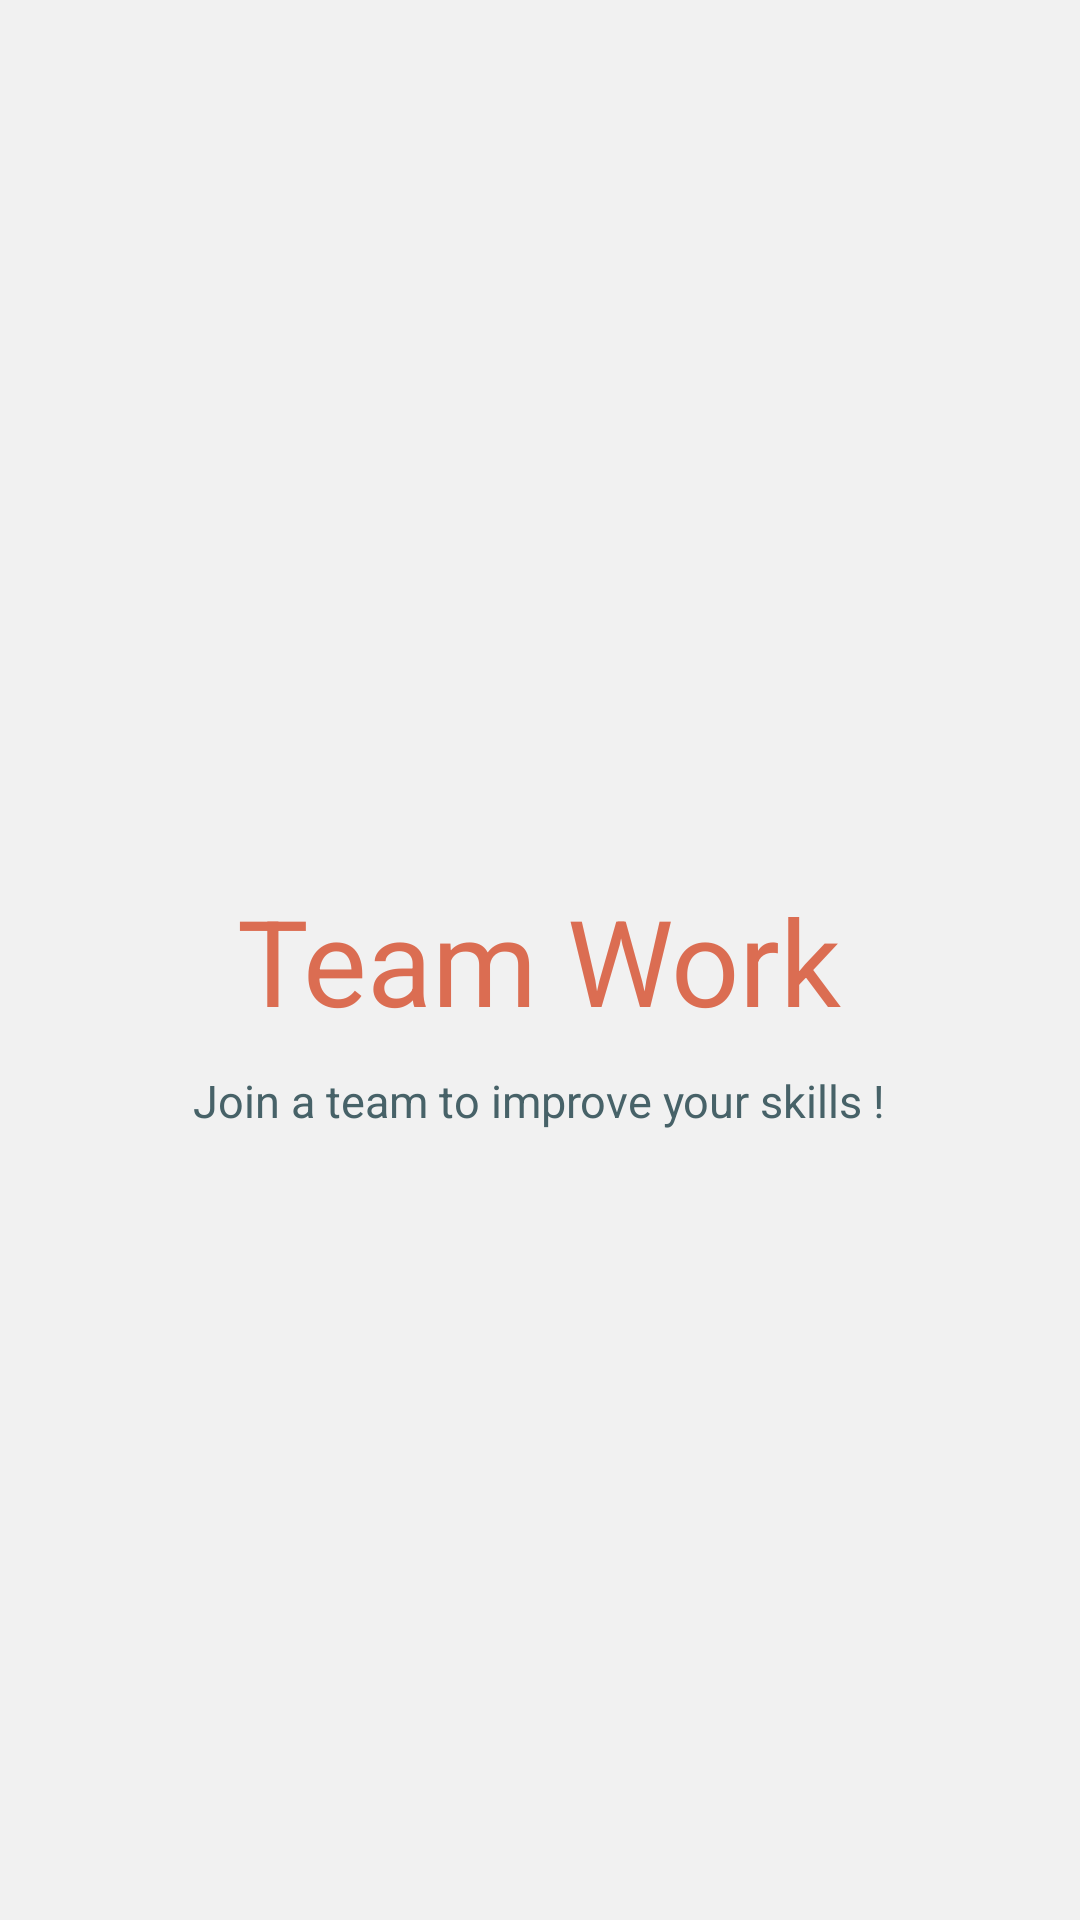

Produce the Android XML layout that renders to this screen, including the resource entries it uses.
<!-- AndroidManifest.xml: application theme AppTheme.NoActionBar -->
<!-- res/layout/main.xml -->
<?xml version="1.0" encoding="utf-8"?>
<RelativeLayout xmlns:android="http://schemas.android.com/apk/res/android"
    android:orientation="vertical"
    android:layout_width="match_parent"
    android:layout_height="match_parent"
    android:background="@color/white">

    <TextView
        android:id="@+id/logo"
        android:layout_width="wrap_content"
        android:layout_height="wrap_content"
        android:layout_centerHorizontal="true"
        android:layout_centerVertical="true"
        android:text="Team Work"
        android:textColor="@color/dark"
        android:textSize="40dp"/>

    <TextView
        android:id="@+id/text"
        android:layout_width="wrap_content"
        android:layout_height="wrap_content"
        android:layout_centerHorizontal="true"
        android:text="Join a team to improve your skills !"
        android:textColor="@color/light"
        android:textSize="15dp"
        android:layout_marginTop="10dp"
        android:layout_below="@+id/logo"/>
</RelativeLayout>
<!-- resources referenced by this layout -->
<resources>
  <color name="dark">#db6d52</color>
  <color name="light">#476268</color>
  <color name="white">#F1F1F1</color>
  <style name="AppTheme.NoActionBar">
          <item name="windowActionBar">false</item>
          <item name="windowNoTitle">true</item>
      </style>
</resources>
